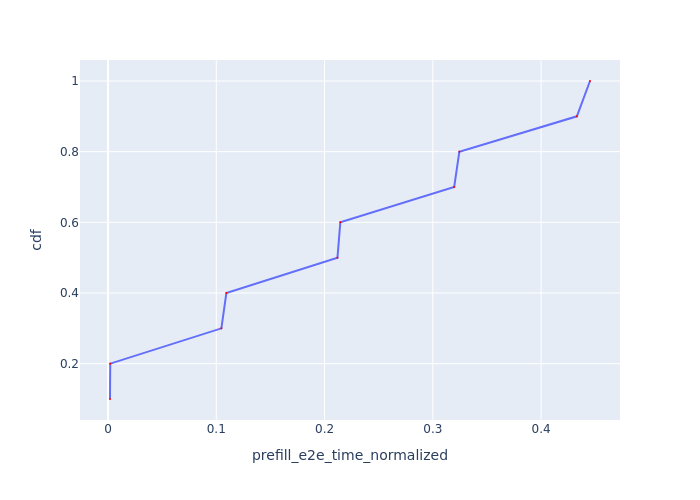

The table this chart was drawn from, first rows:
Request Id, prefill_e2e_time_normalized, cdf
0_1, 0.00184, 0.1
0_2, 0.002058, 0.2
0_4, 0.1047, 0.3
0_3, 0.1093, 0.4
0_6, 0.2119, 0.5
0_5, 0.2146, 0.6
0_7, 0.3197, 0.7
0_8, 0.3245, 0.8
0_10, 0.4331, 0.9
0_9, 0.4452, 1.0
